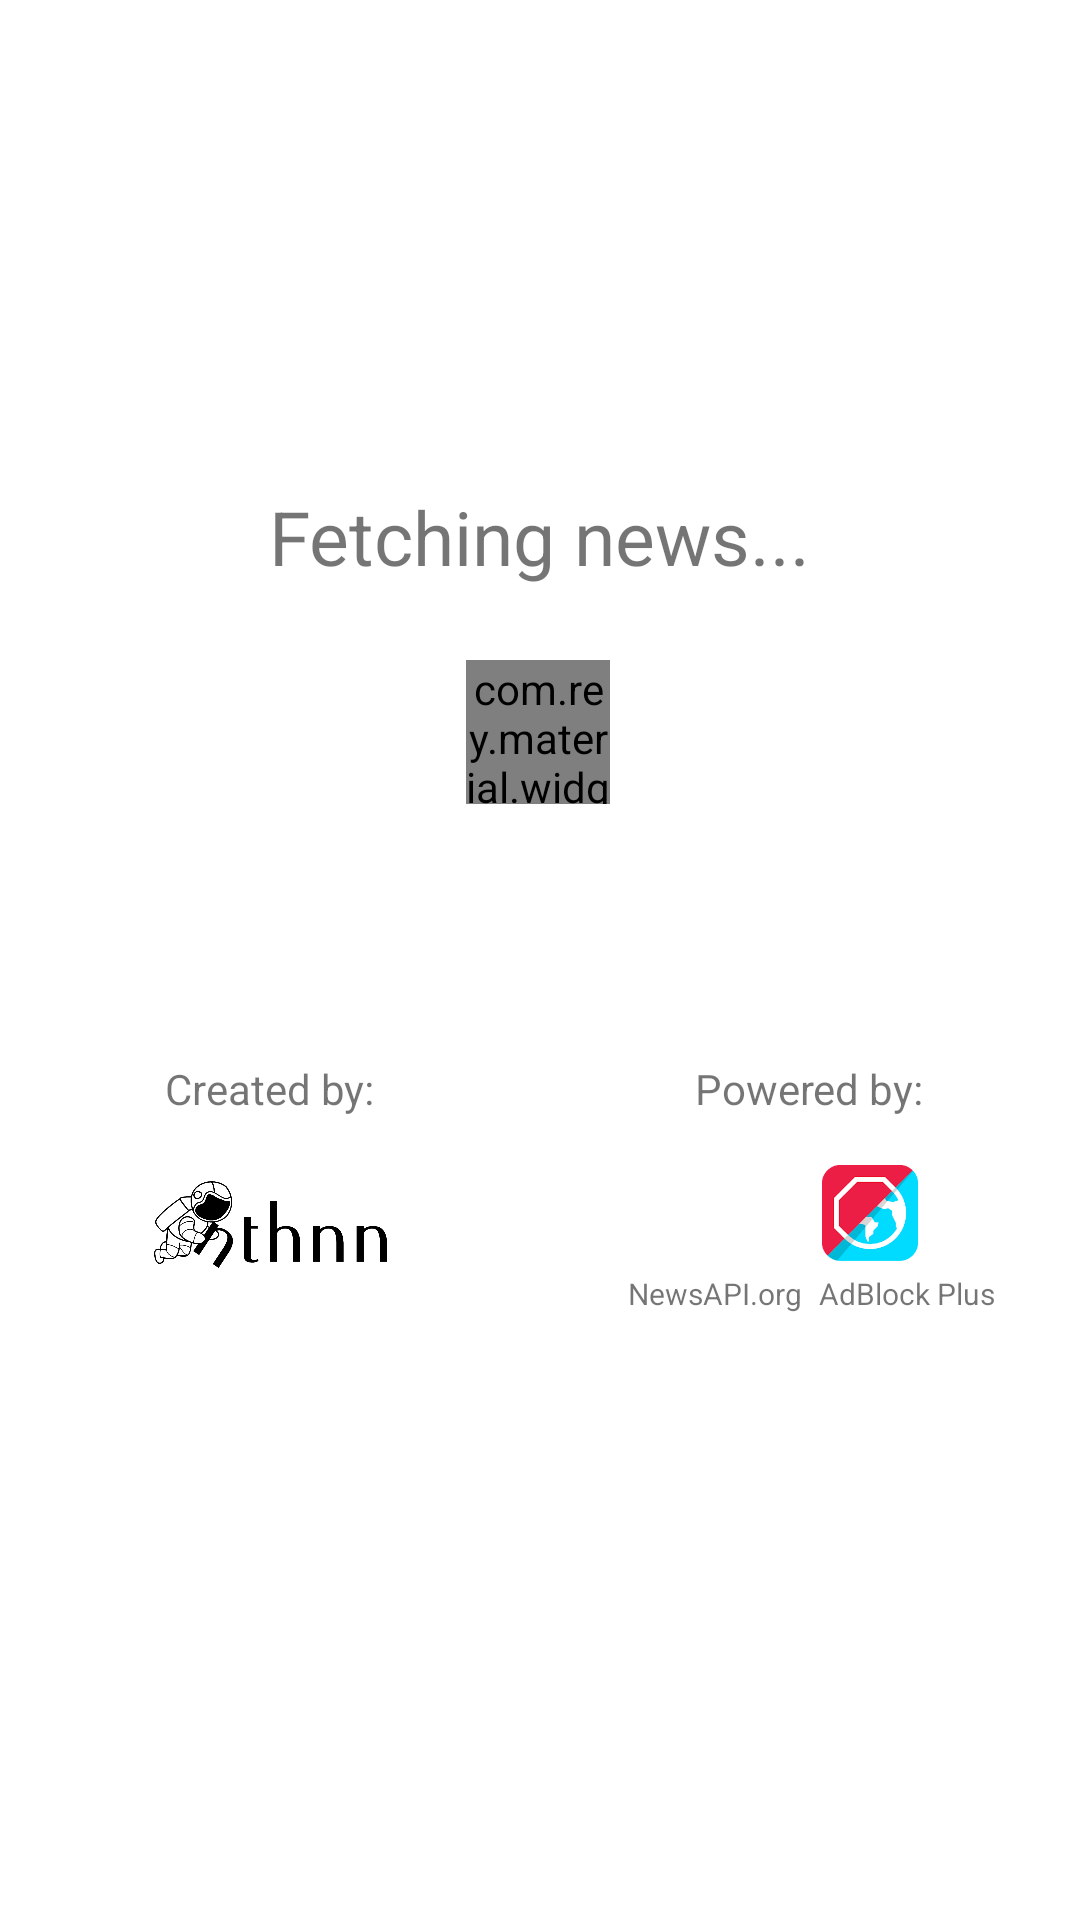

Here is an Android app screen rendered from its layout file. Give the layout XML and the strings, colors and styles it references.
<!-- AndroidManifest.xml: application theme Theme.UrPhNews -->
<!-- res/layout/activity_main.xml -->
<?xml version="1.0" encoding="utf-8"?>
<androidx.constraintlayout.widget.ConstraintLayout xmlns:android="http://schemas.android.com/apk/res/android"
    xmlns:app="http://schemas.android.com/apk/res-auto"
    xmlns:tools="http://schemas.android.com/tools"
    android:layout_width="match_parent"
    android:layout_height="match_parent"
    tools:context=".MainActivity">

    <TextView
        android:layout_width="wrap_content"
        android:layout_height="wrap_content"
        android:text="Fetching news..."
        android:textSize="25sp"
        app:layout_constraintBottom_toBottomOf="parent"
        app:layout_constraintLeft_toLeftOf="parent"
        app:layout_constraintRight_toRightOf="parent"
        app:layout_constraintTop_toTopOf="parent"
        app:layout_constraintVertical_bias="0.267" />

    <com.rey.material.widget.ProgressView
        android:layout_width="48dp"
        android:layout_height="48dp"
        android:layout_marginTop="220dp"
        app:layout_constraintEnd_toEndOf="parent"
        app:layout_constraintHorizontal_bias="0.498"
        app:layout_constraintStart_toStartOf="parent"
        app:layout_constraintTop_toTopOf="parent"
        app:pv_autostart="true"
        app:pv_circular="true"
        app:pv_progressMode="indeterminate"
        app:pv_progressStyle="@style/Material.Drawable.CircularProgress" />

    <LinearLayout
        android:layout_width="match_parent"
        android:layout_height="wrap_content"
        android:orientation="horizontal"
        app:layout_constraintBottom_toBottomOf="parent"
        app:layout_constraintHorizontal_bias="0.0"
        app:layout_constraintLeft_toLeftOf="parent"
        app:layout_constraintRight_toRightOf="parent"
        app:layout_constraintTop_toTopOf="parent"
        app:layout_constraintVertical_bias="0.641">

        <LinearLayout
            android:layout_width="0dp"
            android:layout_height="wrap_content"
            android:layout_weight=".50"
            android:gravity="center"
            android:orientation="vertical">

            <TextView
                android:layout_width="wrap_content"
                android:layout_height="wrap_content"
                android:text="Created by:" />

            <ImageView
                android:layout_width="85dp"
                android:layout_height="70dp"
                android:src="@drawable/nthnn_banner" />

        </LinearLayout>

        <LinearLayout
            android:layout_width="0dp"
            android:layout_height="wrap_content"
            android:layout_weight=".50"
            android:gravity="center"
            android:orientation="vertical">

            <TextView
                android:layout_width="wrap_content"
                android:layout_height="wrap_content"
                android:text="Powered by:" />

            <LinearLayout
                android:layout_marginTop="12dp"
                android:gravity="center"
                android:layout_width="match_parent"
                android:layout_height="wrap_content"
                android:orientation="horizontal">

                <ImageView
                    android:layout_margin="4dp"
                    android:layout_marginRight="12dp"
                    android:layout_width="32dp"
                    android:layout_height="32dp"
                    android:src="@drawable/ic_newsapi" />

                <ImageView
                    android:layout_margin="4dp"
                    android:layout_marginLeft="12dp"
                    android:layout_width="32dp"
                    android:layout_height="32dp"
                    android:src="@drawable/ic_adblock" />

            </LinearLayout>

            <LinearLayout
                android:gravity="center"
                android:layout_width="match_parent"
                android:layout_height="fill_parent"
                android:orientation="horizontal">

                <TextView
                    android:text="NewsAPI.org"
                    android:layout_marginRight="3dp"
                    android:textSize="10sp"
                    android:gravity="right"
                    android:layout_width="0dp"
                    android:layout_height="wrap_content"
                    android:layout_weight=".5" />


                <TextView
                    android:text="AdBlock Plus"
                    android:layout_marginLeft="3dp"
                    android:textSize="10sp"
                    android:gravity="left"
                    android:layout_width="0dp"
                    android:layout_height="wrap_content"
                    android:layout_weight=".5" />

            </LinearLayout>

        </LinearLayout>

    </LinearLayout>

</androidx.constraintlayout.widget.ConstraintLayout>
<!-- resources referenced by this layout -->
<resources>
  <!-- drawable ic_adblock: png bitmap (drawable, 11286 bytes) -->
  <!-- drawable nthnn_banner: png bitmap (drawable, 62127 bytes) -->
  <style name="Theme.UrPhNews" parent="Theme.MaterialComponents.DayNight.DarkActionBar">
          <item name="colorPrimary">#2196F3</item>
          <item name="colorPrimaryVariant">#2196F3</item>
          <item name="colorOnPrimary">@color/white</item>
          <item name="colorSecondary">#0E8EEF</item>
          <item name="colorSecondaryVariant">#1050AE</item>
          <item name="colorOnSecondary">@color/black</item>
          <item name="fontFamily">@font/titillium</item>
          <item name="windowActionBar">false</item>
          <item name="windowNoTitle">true</item>
          <item name="android:windowFullscreen">true</item>
          <item name="android:statusBarColor" tools:targetApi="l">?attr/colorPrimaryVariant</item>
      </style>
  <!-- not gathered from this repository: default colours our renderer supplied (Android Studio template values) -->
  <color name="black">#FF000000</color>
  <color name="white">#FFFFFFFF</color>
</resources>
